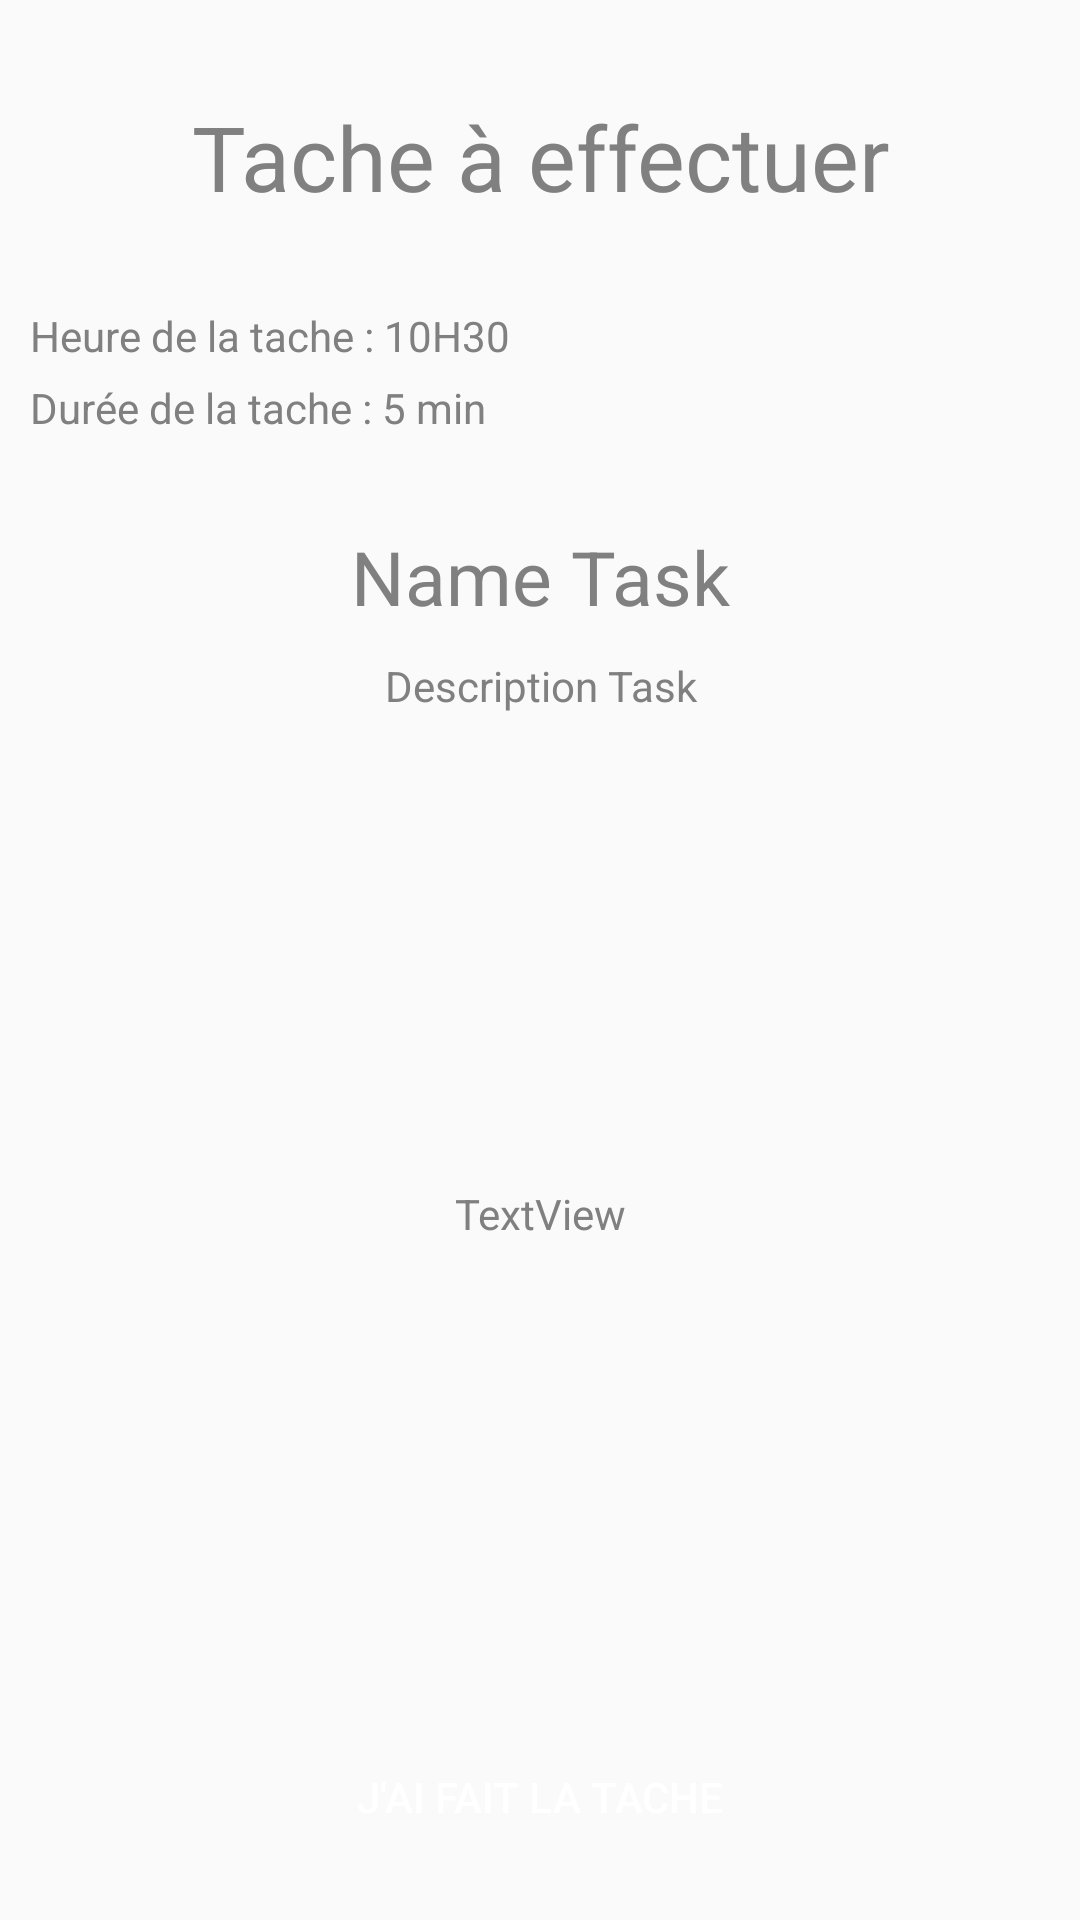

Layout XML and referenced resources for this Android screen:
<!-- AndroidManifest.xml: application theme AppTheme -->
<!-- res/layout/activity_task_notification_layout.xml -->
<?xml version="1.0" encoding="utf-8"?>
<androidx.constraintlayout.widget.ConstraintLayout xmlns:android="http://schemas.android.com/apk/res/android"
    xmlns:app="http://schemas.android.com/apk/res-auto"
    xmlns:tools="http://schemas.android.com/tools"
    android:layout_width="match_parent"
    android:layout_height="match_parent"
    tools:context=".task.TaskNotificationLayout">

    <LinearLayout
        android:id="@+id/linearLayout"
        android:layout_width="match_parent"
        android:layout_height="wrap_content"
        android:orientation="vertical"
        tools:layout_editor_absoluteX="1dp"
        tools:layout_editor_absoluteY="1dp">

        <TextView
            android:id="@+id/Title"
            android:layout_width="match_parent"
            android:layout_height="wrap_content"
            android:layout_marginTop="32dp"
            android:text="Tache à effectuer"
            android:textAlignment="center"
            android:textSize="30sp" />

        <TextView
            android:id="@+id/heure_tache"
            android:layout_width="match_parent"
            android:layout_height="wrap_content"
            android:layout_marginLeft="10dp"
            android:layout_marginTop="30dp"
            android:text="Heure de la tache : 10H30" />

        <TextView
            android:id="@+id/durée_tache"
            android:layout_width="match_parent"
            android:layout_height="wrap_content"
            android:layout_marginLeft="10dp"
            android:layout_marginTop="5dp"
            android:text="Durée de la tache : 5 min" />

        <TextView
            android:id="@+id/name_task"
            android:layout_width="match_parent"
            android:layout_height="wrap_content"
            android:layout_marginTop="30dp"
            android:text="Name Task"
            android:textAlignment="center"
            android:textSize="25sp" />

        <TextView
            android:id="@+id/description_task"
            android:layout_width="match_parent"
            android:layout_height="wrap_content"
            android:layout_marginTop="10dp"
            android:text="Description Task"
            android:textAlignment="center" />


    </LinearLayout>

    <Button
        android:id="@+id/ok_tache"
        android:layout_width="300dp"
        android:layout_height="50dp"
        android:layout_gravity="center"
        android:layout_marginBottom="16dp"
        android:background="@drawable/button_btn"
        android:enabled="true"
        android:text="J'ai fait la tache"
        android:textColor="#FFFFFF"
        app:layout_constraintBottom_toBottomOf="parent"
        app:layout_constraintEnd_toEndOf="parent"
        app:layout_constraintStart_toStartOf="parent" />

    <TextView
        android:id="@+id/timer"
        android:layout_width="wrap_content"
        android:layout_height="wrap_content"
        android:text="TextView"
        app:layout_constraintBottom_toTopOf="@+id/ok_tache"
        app:layout_constraintEnd_toEndOf="parent"
        app:layout_constraintStart_toStartOf="parent"
        app:layout_constraintTop_toBottomOf="@+id/linearLayout"
        app:layout_constraintVertical_bias="0.495" />

</androidx.constraintlayout.widget.ConstraintLayout>
<!-- resources referenced by this layout -->
<resources>
  <style name="AppTheme" parent="Theme.AppCompat.Light.DarkActionBar">
          <item name="colorPrimary">@color/colorPrimary</item>
          <item name="colorPrimaryDark">@color/colorPrimary</item>
          <item name="colorAccent">@color/colorAccent</item>
          <item name="cardBackgroundColor">#ffffff</item>
          <item name="android:textColor">#808080</item>
      </style>
  <color name="colorPrimary">#6200EE</color>
  <color name="colorAccent">#7613ff</color>
</resources>
